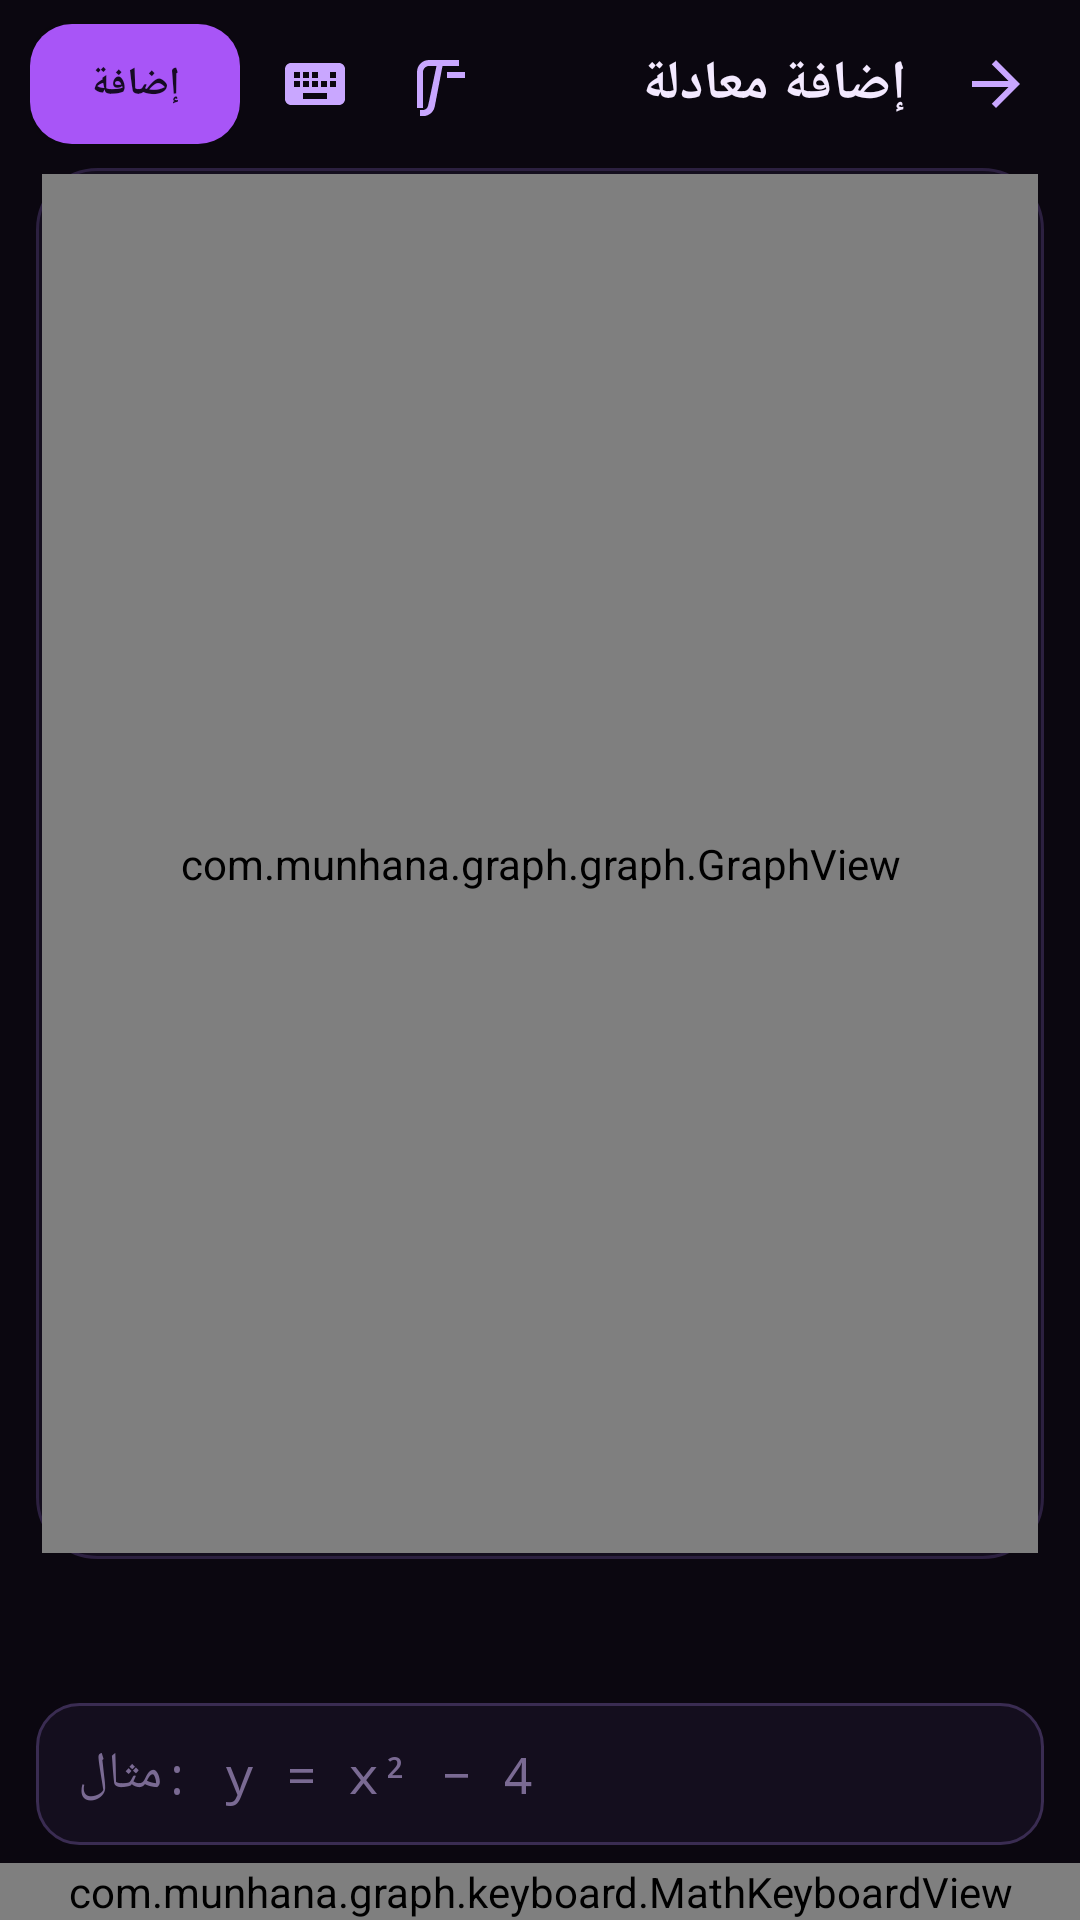

This screen was rendered from an Android layout file. Write that file and the resources it references.
<!-- AndroidManifest.xml: activity theme Theme.Munhana -->
<!-- res/layout/activity_equation_edit.xml -->
<?xml version="1.0" encoding="utf-8"?>
<LinearLayout xmlns:android="http://schemas.android.com/apk/res/android"
    android:layout_width="match_parent"
    android:layout_height="match_parent"
    android:background="@color/bg"
    android:fitsSystemWindows="true"
    android:layoutDirection="rtl"
    android:orientation="vertical">

    <LinearLayout
        android:layout_width="match_parent"
        android:layout_height="56dp"
        android:gravity="center_vertical"
        android:orientation="horizontal"
        android:paddingStart="6dp"
        android:paddingEnd="10dp">

        <ImageButton
            android:id="@+id/btnBack"
            android:layout_width="44dp"
            android:layout_height="44dp"
            android:background="?android:attr/selectableItemBackgroundBorderless"
            android:contentDescription="@string/back"
            android:src="@drawable/ic_arrow_back"
            android:tint="@color/purple_light" />

        <TextView
            android:id="@+id/tvTitle"
            android:layout_width="0dp"
            android:layout_height="wrap_content"
            android:layout_marginStart="8dp"
            android:layout_weight="1"
            android:text="@string/add_equation"
            android:textColor="@color/text_primary"
            android:textSize="18sp"
            android:textStyle="bold" />

        <ImageButton
            android:id="@+id/btnPreview"
            android:layout_width="42dp"
            android:layout_height="42dp"
            android:background="?android:attr/selectableItemBackgroundBorderless"
            android:contentDescription="@string/show_keyboard"
            android:src="@drawable/ic_function"
            android:tint="@color/purple_light" />

        <ImageButton
            android:id="@+id/btnIme"
            android:layout_width="42dp"
            android:layout_height="42dp"
            android:background="?android:attr/selectableItemBackgroundBorderless"
            android:contentDescription="@string/system_keyboard"
            android:src="@drawable/ic_keyboard"
            android:tint="@color/purple_light" />

        <Button
            android:id="@+id/btnSave"
            android:layout_width="wrap_content"
            android:layout_height="40dp"
            android:layout_marginStart="4dp"
            android:background="@drawable/bg_btn_primary"
            android:minWidth="70dp"
            android:paddingStart="14dp"
            android:paddingEnd="14dp"
            android:text="@string/add"
            android:textAllCaps="false"
            android:textColor="#160B24"
            android:textSize="13sp"
            android:textStyle="bold" />
    </LinearLayout>

    <FrameLayout
        android:id="@+id/previewBox"
        android:layout_width="match_parent"
        android:layout_height="0dp"
        android:layout_marginStart="12dp"
        android:layout_marginEnd="12dp"
        android:layout_weight="1"
        android:background="@drawable/bg_card">

        <com.munhana.graph.graph.GraphView
            android:id="@+id/preview"
            android:layout_width="match_parent"
            android:layout_height="match_parent"
            android:layout_margin="2dp" />
    </FrameLayout>

    <TextView
        android:id="@+id/tvPretty"
        android:layout_width="match_parent"
        android:layout_height="wrap_content"
        android:layout_marginStart="16dp"
        android:layout_marginEnd="16dp"
        android:layout_marginTop="6dp"
        android:gravity="center"
        android:minHeight="34dp"
        android:textColor="@color/purple_light"
        android:textDirection="ltr"
        android:textSize="22sp"
        android:textStyle="bold" />

    <EditText
        android:id="@+id/input"
        android:layout_width="match_parent"
        android:layout_height="wrap_content"
        android:layout_marginStart="12dp"
        android:layout_marginEnd="12dp"
        android:layout_marginTop="8dp"
        android:background="@drawable/bg_input"
        android:fontFamily="monospace"
        android:hint="@string/equation_hint"
        android:imeOptions="actionDone"
        android:importantForAutofill="no"
        android:inputType="textNoSuggestions"
        android:maxLines="2"
        android:paddingStart="14dp"
        android:paddingEnd="14dp"
        android:paddingTop="12dp"
        android:paddingBottom="12dp"
        android:textColor="@color/text_primary"
        android:textColorHint="#7A6A93"
        android:textDirection="ltr"
        android:textSize="17sp" />

    <TextView
        android:id="@+id/tvError"
        android:layout_width="wrap_content"
        android:layout_height="wrap_content"
        android:layout_marginStart="18dp"
        android:layout_marginTop="3dp"
        android:text="@string/invalid_equation"
        android:textColor="@color/danger"
        android:textSize="12sp"
        android:visibility="gone" />

    <com.munhana.graph.keyboard.MathKeyboardView
        android:id="@+id/keyboard"
        android:layout_width="match_parent"
        android:layout_height="wrap_content"
        android:layout_marginTop="6dp" />

</LinearLayout>
<!-- resources referenced by this layout -->
<resources>
  <color name="bg">#0B0710</color>
  <color name="danger">#FF6B81</color>
  <color name="purple_light">#C9A7FF</color>
  <color name="text_primary">#F3E9FF</color>
  <!-- drawable bg_card (drawable) -->
  <shape xmlns:android="http://schemas.android.com/apk/res/android" android:shape="rectangle">
      <corners android:radius="20dp"/>
      <solid android:color="@color/bg_elevated"/>
      <stroke android:width="1dp" android:color="@color/border"/>
  </shape>
  <!-- drawable bg_input (drawable) -->
  <selector xmlns:android="http://schemas.android.com/apk/res/android">
      <item android:state_focused="true" android:drawable="@drawable/bg_input_focus"/>
      <item android:drawable="@drawable/bg_input_normal"/>
  </selector>
  <!-- drawable ic_arrow_back (drawable) -->
  <vector xmlns:android="http://schemas.android.com/apk/res/android"
      android:width="24dp" android:height="24dp" android:viewportWidth="24" android:viewportHeight="24"
      android:autoMirrored="true">
      <path android:fillColor="#FFC9A7FF" android:pathData="M20,11H7.83l5.59,-5.59L12,4l-8,8 8,8 1.41,-1.41L7.83,13H20v-2z"/>
  </vector>
  <!-- drawable ic_function (drawable) -->
  <vector xmlns:android="http://schemas.android.com/apk/res/android"
      android:width="24dp" android:height="24dp" android:viewportWidth="24" android:viewportHeight="24">
      <path android:fillColor="#FFC9A7FF" android:pathData="M18,4H8C5.79,4 4,5.79 4,8v12h2V8c0,-1.1 0.9,-2 2,-2h2.5l-2.6,12.3 -0.2,0.9c-0.2,0.9 -0.9,1.5 -1.8,1.5H5v2h1.1c1.8,0 3.4,-1.3 3.8,-3.1L12.5,6H18V4zM20,8h-6v2h6V8z"/>
  </vector>
  <string name="add">إضافة</string>
  <string name="add_equation">إضافة معادلة</string>
  <string name="back">رجوع</string>
  <string name="equation_hint">مثال: y = x² − 4</string>
  <string name="invalid_equation">معادلة غير صالحة</string>
  <string name="show_keyboard">لوحة الرياضيات</string>
  <string name="system_keyboard">لوحة المفاتيح</string>
  <color name="purple">#A855F7</color>
  <color name="bg_elevated">#140E1E</color>
  <color name="border">#2C2040</color>
  <!-- drawable bg_input_focus (drawable) -->
  <shape xmlns:android="http://schemas.android.com/apk/res/android" android:shape="rectangle">
      <corners android:radius="14dp"/>
      <solid android:color="#140E1E"/>
      <stroke android:width="2dp" android:color="@color/purple"/>
  </shape>
  <!-- drawable bg_input_normal (drawable) -->
  <shape xmlns:android="http://schemas.android.com/apk/res/android" android:shape="rectangle">
      <corners android:radius="14dp"/>
      <solid android:color="#140E1E"/>
      <stroke android:width="1dp" android:color="#3A2C52"/>
  </shape>
  <color name="text_secondary">#B7A6D0</color>
  <style name="Theme.Munhana.Dialog" parent="@android:style/Theme.Material.Dialog.Alert">
          <item name="android:colorAccent">@color/purple_light</item>
          <item name="android:colorBackground">@color/surface_high</item>
          <item name="android:textColorPrimary">@color/text_primary</item>
          <item name="android:textColorSecondary">@color/text_secondary</item>
          <item name="android:windowBackground">@drawable/bg_dialog</item>
      </style>
  <style name="Popup.Munhana" parent="@android:style/Widget.Material.PopupMenu">
          <item name="android:popupBackground">@drawable/bg_dialog</item>
      </style>
  <color name="surface_high">#241834</color>
  <!-- drawable bg_dialog (drawable) -->
  <shape xmlns:android="http://schemas.android.com/apk/res/android" android:shape="rectangle">
      <corners android:radius="22dp"/>
      <solid android:color="@color/surface_high"/>
      <stroke android:width="1dp" android:color="@color/border"/>
  </shape>
</resources>
